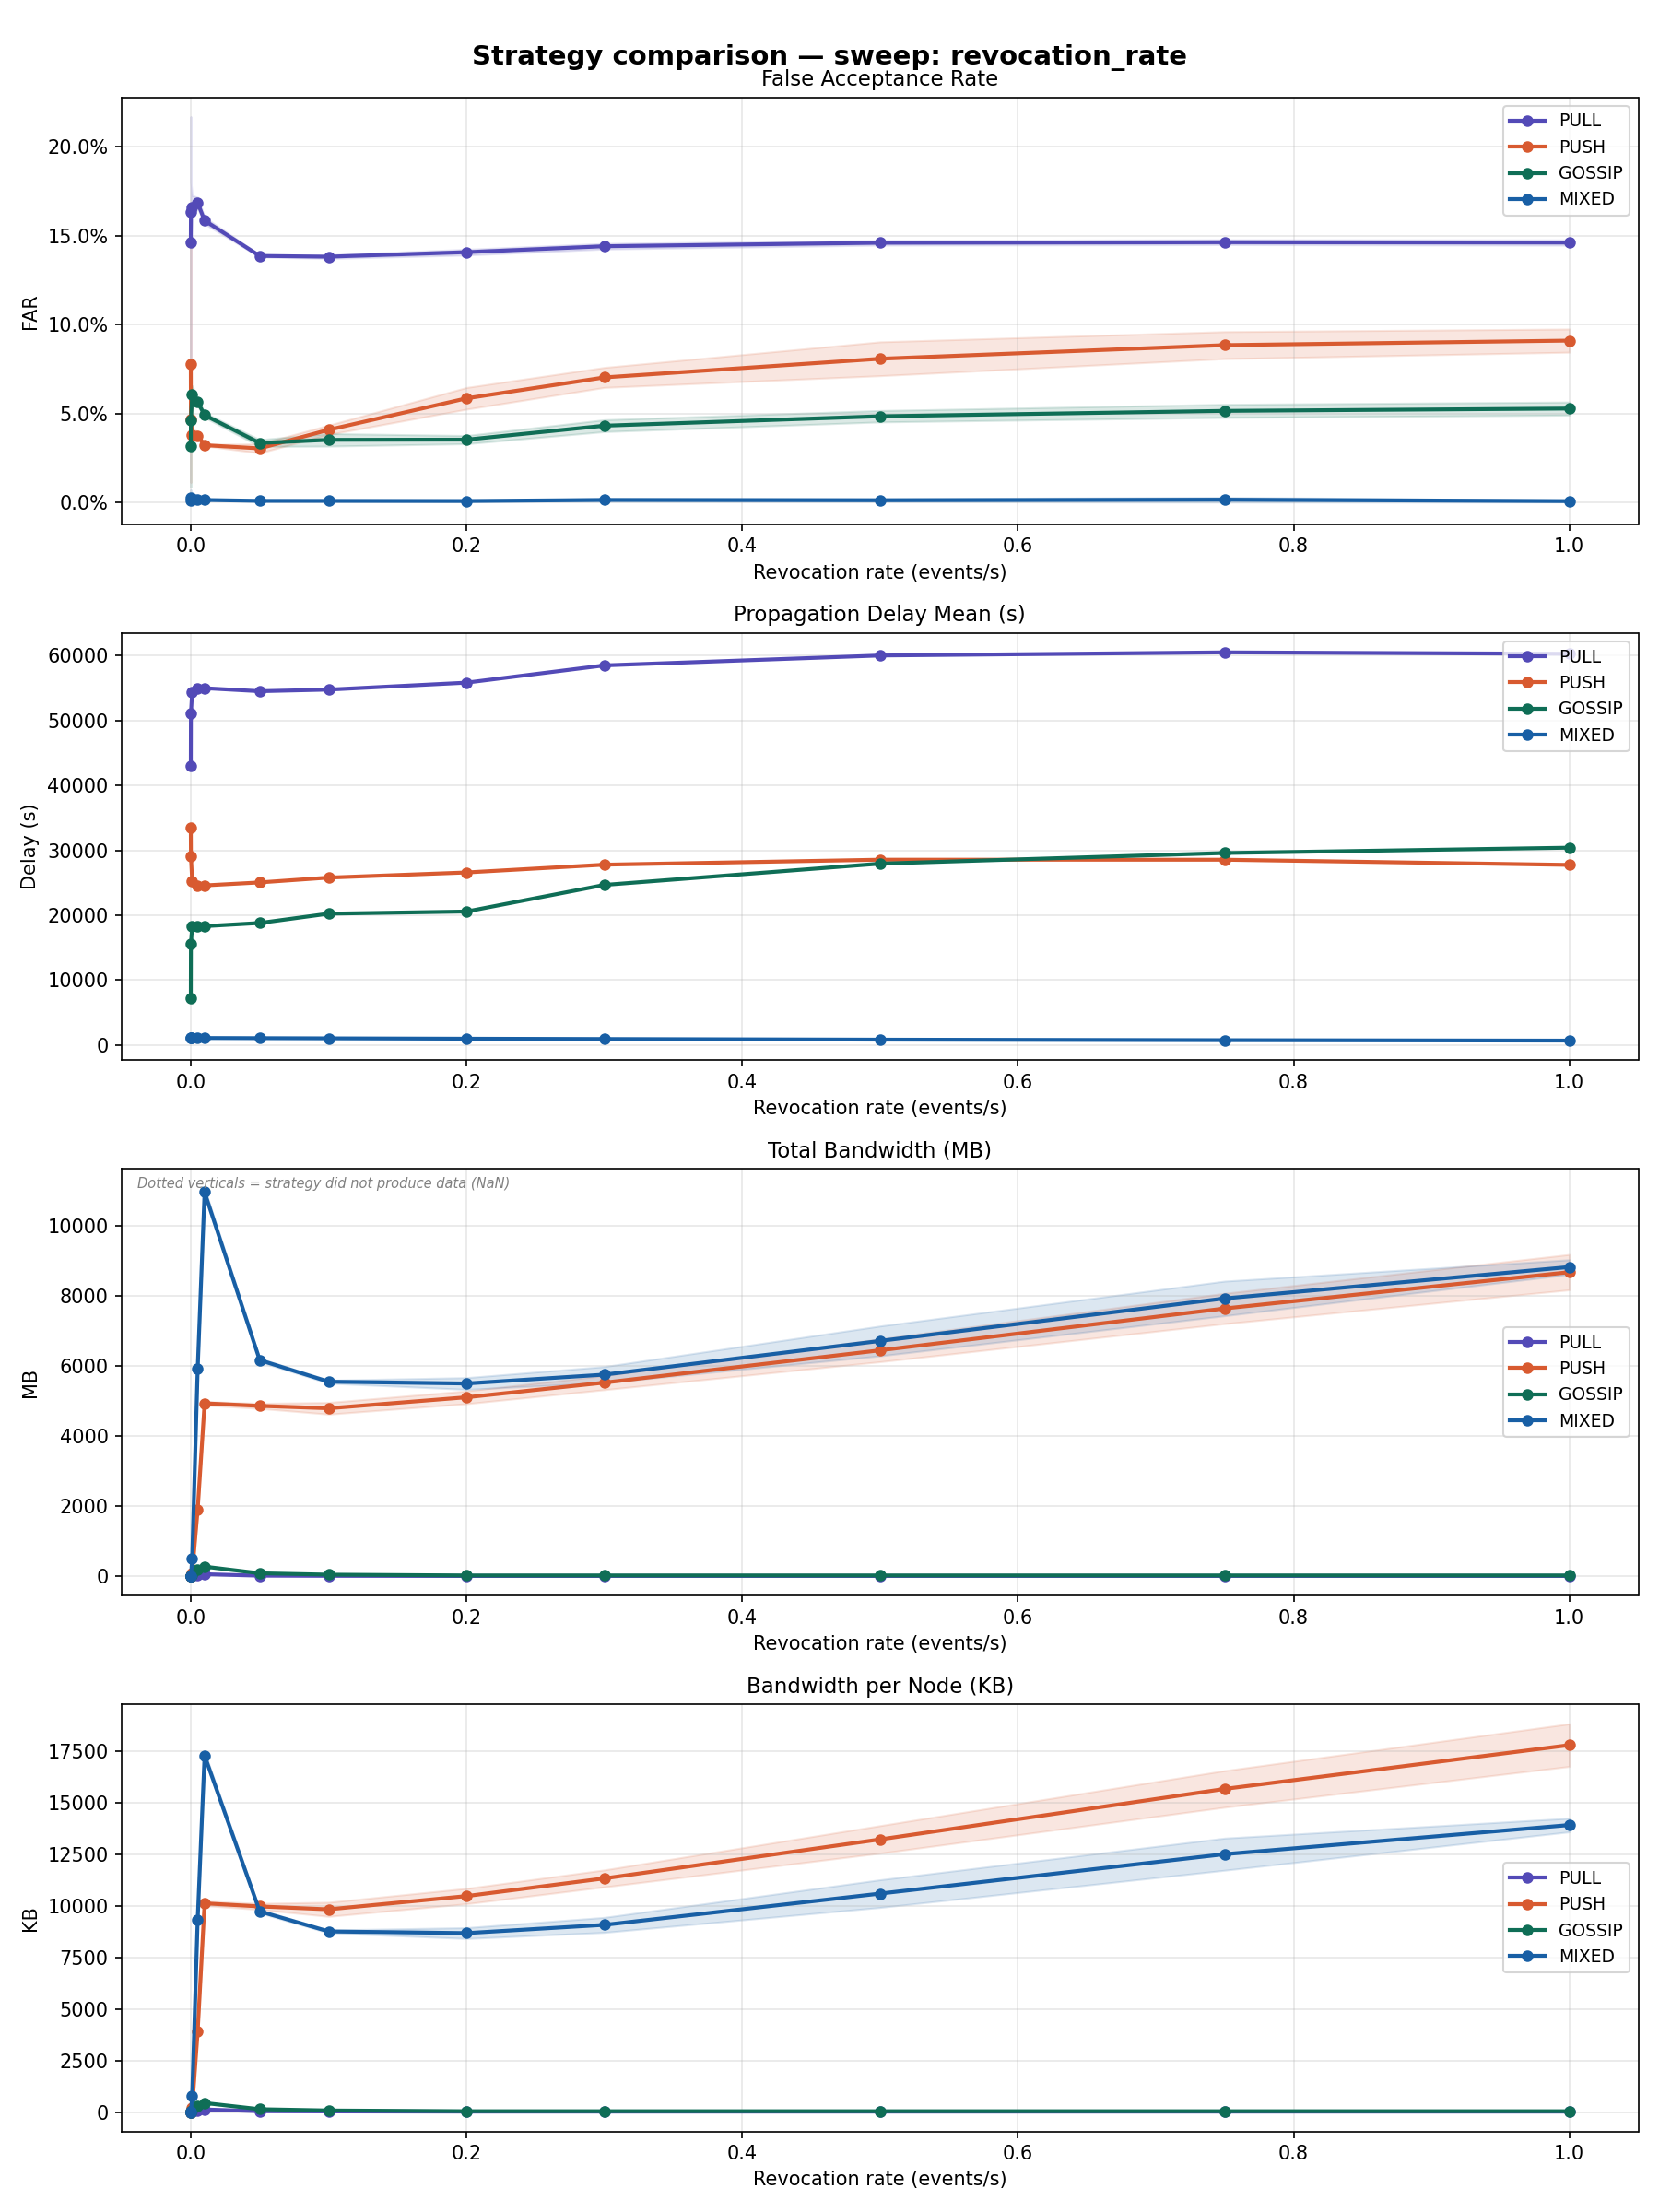

The file beside this chart, header and first rows:
sweep_dim, sweep_value, strategy, n_runs, far_mean, far_std, far_ci95, delay_mean_mean, delay_mean_std, delay_mean_ci95, bandwidth_mb_mean, bandwidth_mb_std, bandwidth_mb_ci95, bandwidth_per_node_kb_mean, bandwidth_per_node_kb_std, bandwidth_per_node_kb_ci95, expired_ttl_rate_mean, expired_ttl_rate_std, expired_ttl_rate_ci95, coverage_rate_mean, coverage_rate_std, coverage_rate_ci95
revocation_rate, 1e-05, PULL, 5, 0.1463, 0.08067, 0.07071, 43054, 2106, 1846, 0.1701, 0.04858, 0.04258, 0.3484, 0.09949, 0.0872, 0.8502, 0.03395, 0.02976, 1.0, 0.0, 0.0
revocation_rate, 1e-05, PUSH, 5, 0.07807, 0.0762, 0.06679, 33555, 1663, 1458, 0.1744, 0.05054, 0.0443, 0.3573, 0.1035, 0.09073, 0.8344, 0.04025, 0.03528, 1.0, 0.0, 0.0
revocation_rate, 1e-05, GOSSIP, 5, 0.03175, 0.0262, 0.02297, 7188, 2117, 1856, 0.5107, 0.152, 0.1333, 0.8046, 0.2395, 0.2099, 0.7888, 0.05042, 0.0442, 1.0, 0.0, 0.0
revocation_rate, 1e-05, MIXED, 15, 0.002973, 0.008408, 0.004255, 1109, 46.16, 23.36, 0.5846, 0.2105, 0.1065, 0.9209, 0.3316, 0.1678, 0.7241, 0.07043, 0.03564, 1.0, 0.0, 0.0
revocation_rate, 0.0001, PULL, 5, 0.1636, 0.0188, 0.01648, 51059, 1119, 980.9, 1.473, 0.1284, 0.1125, 3.017, 0.2629, 0.2304, 0.4387, 0.01932, 0.01693, 0.9241, 0.03424, 0.03001
revocation_rate, 0.0001, PUSH, 5, 0.04687, 0.004904, 0.004299, 29133, 410.4, 359.7, 3.001, 0.3822, 0.335, 6.145, 0.7827, 0.6861, 0.2772, 0.02579, 0.02261, 0.9455, 0.02467, 0.02162
revocation_rate, 0.0001, GOSSIP, 5, 0.04638, 0.00861, 0.007547, 15643, 827.3, 725.1, 5.932, 0.8277, 0.7256, 9.344, 1.304, 1.143, 0.2046, 0.05152, 0.04516, 0.9664, 0.02397, 0.02101
revocation_rate, 0.0001, MIXED, 15, 0.0009654, 0.001284, 0.0006498, 1125, 9.152, 4.632, 11.74, 2.463, 1.247, 18.49, 3.881, 1.964, 0.05288, 0.03448, 0.01745, 0.998, 0.005262, 0.002663
revocation_rate, 0.001, PULL, 5, 0.1662, 0.007401, 0.006487, 54447, 605.3, 530.5, 8.357, 0.386, 0.3384, 17.11, 0.7906, 0.693, 0.3699, 0.001712, 0.001501, 0.9061, 0.0158, 0.01385
revocation_rate, 0.001, PUSH, 5, 0.0381, 0.003764, 0.003299, 25256, 221.5, 194.2, 93.51, 9.324, 8.173, 191.5, 19.1, 16.74, 0.124, 0.00188, 0.001648, 0.9592, 0.00609, 0.005338
revocation_rate, 0.001, GOSSIP, 5, 0.06064, 0.005798, 0.005082, 18238, 686, 601.3, 36.31, 3.401, 2.981, 57.2, 5.358, 4.696, 0.1445, 0.03055, 0.02678, 0.9714, 0.01567, 0.01374
revocation_rate, 0.001, MIXED, 5, 0.002106, 0.0006285, 0.0005509, 1102, 9.193, 8.058, 503.7, 42.95, 37.65, 793.5, 67.66, 59.31, 0.0013, 0.001087, 0.000953, 0.9977, 0.002656, 0.002328
revocation_rate, 0.005, PULL, 5, 0.1686, 0.003488, 0.003058, 54891, 522.3, 457.9, 39.4, 1.032, 0.9044, 80.68, 2.113, 1.852, 0.3639, 0.001854, 0.001625, 0.9112, 0.006412, 0.00562
revocation_rate, 0.005, PUSH, 5, 0.03769, 0.002615, 0.002292, 24516, 160.8, 141, 1902, 81.77, 71.68, 3895, 167.5, 146.8, 0.1115, 0.001637, 0.001435, 0.9627, 0.005884, 0.005157
revocation_rate, 0.005, GOSSIP, 5, 0.05662, 0.00268, 0.002349, 18294, 337.6, 295.9, 188.5, 13.39, 11.74, 296.9, 21.09, 18.49, 0.1318, 0.0146, 0.01279, 0.9672, 0.01394, 0.01222
revocation_rate, 0.005, MIXED, 5, 0.001933, 0.0002106, 0.0001846, 1077, 8.608, 7.545, 5920, 197.7, 173.3, 9326, 311.4, 272.9, 0.0005454, 0.0002786, 0.0002442, 0.9986, 0.0003878, 0.0003399
revocation_rate, 0.01, PULL, 5, 0.1586, 0.002131, 0.001868, 54991, 502, 440, 60.57, 1.235, 1.082, 124.1, 2.529, 2.217, 0.4502, 0.01145, 0.01004, 1.0, 0.0, 0.0
revocation_rate, 0.01, PUSH, 5, 0.03227, 0.0004862, 0.0004262, 24591, 123.9, 108.6, 4937, 59.36, 52.04, 10110, 121.6, 106.6, 0.2336, 0.01503, 0.01317, 1.0, 0.0, 0.0
revocation_rate, 0.01, GOSSIP, 5, 0.04921, 0.001509, 0.001323, 18308, 388.5, 340.5, 277.9, 23.61, 20.7, 437.8, 37.2, 32.61, 0.2496, 0.01684, 0.01476, 1.0, 0.0, 0.0
revocation_rate, 0.01, MIXED, 5, 0.001459, 0.0002345, 0.0002056, 1067, 8.335, 7.306, 10964, 130.8, 114.6, 17272, 206, 180.6, 0.1397, 0.01869, 0.01638, 1.0, 0.0, 0.0
revocation_rate, 0.05, PULL, 5, 0.1387, 0.0007095, 0.0006219, 54524, 766.9, 672.2, 18.82, 0.4002, 0.3508, 38.54, 0.8195, 0.7184, 0.8615, 0.002615, 0.002292, 1.0, 0.0, 0.0
revocation_rate, 0.05, PUSH, 5, 0.03046, 0.002917, 0.002557, 25051, 569, 498.8, 4863, 82.51, 72.33, 9960, 169, 148.1, 0.8138, 0.003048, 0.002672, 1.0, 0.0, 0.0
revocation_rate, 0.05, GOSSIP, 5, 0.03348, 0.00217, 0.001902, 18796, 529.9, 464.5, 86.83, 15.73, 13.79, 136.8, 24.78, 21.72, 0.8175, 0.005715, 0.00501, 1.0, 0.0, 0.0
revocation_rate, 0.05, MIXED, 5, 0.0009795, 0.0002537, 0.0002223, 1043, 6.119, 5.364, 6171, 58.15, 50.97, 9722, 91.61, 80.3, 0.7904, 0.003231, 0.002832, 1.0, 0.0, 0.0
revocation_rate, 0.1, PULL, 5, 0.1383, 0.001144, 0.001003, 54770, 2390, 2095, 13.61, 0.179, 0.1569, 27.88, 0.3665, 0.3213, 0.9133, 0.002191, 0.001921, 1.0, 0.0, 0.0
revocation_rate, 0.1, PUSH, 5, 0.04091, 0.00299, 0.002621, 25798, 1057, 926.4, 4795, 191, 167.5, 9820, 391.3, 343, 0.8869, 0.002016, 0.001767, 1.0, 0.0, 0.0
revocation_rate, 0.1, GOSSIP, 5, 0.03528, 0.004034, 0.003536, 20232, 834.2, 731.2, 47.49, 4.513, 3.956, 74.82, 7.11, 6.232, 0.8871, 0.004149, 0.003636, 1.0, 0.0, 0.0
revocation_rate, 0.1, MIXED, 5, 0.00096, 0.0001772, 0.0001553, 1016, 14.07, 12.33, 5553, 49.97, 43.8, 8749, 78.72, 69, 0.8709, 0.00137, 0.001201, 1.0, 0.0, 0.0
revocation_rate, 0.2, PULL, 5, 0.1408, 0.001835, 0.001608, 55847, 3989, 3496, 9.419, 0.06706, 0.05878, 19.29, 0.1373, 0.1204, 0.9395, 0.001171, 0.001026, 1.0, 0.0, 0.0
revocation_rate, 0.2, PUSH, 5, 0.05862, 0.006957, 0.006098, 26590, 1217, 1067, 5108, 207.5, 181.9, 10462, 424.9, 372.4, 0.9232, 0.0003863, 0.0003386, 1.0, 0.0, 0.0
revocation_rate, 0.2, GOSSIP, 5, 0.03539, 0.002634, 0.002308, 20567, 455.9, 399.6, 24.87, 0.04365, 0.03826, 39.18, 0.06876, 0.06028, 0.9207, 0.0007048, 0.0006178, 1.0, 0.0, 0.0
revocation_rate, 0.2, MIXED, 5, 0.0008917, 0.0002436, 0.0002135, 961.3, 22.58, 19.79, 5502, 191.5, 167.9, 8668, 301.7, 264.5, 0.9116, 0.0006008, 0.0005266, 1.0, 0.0, 0.0
revocation_rate, 0.3, PULL, 5, 0.1441, 0.001783, 0.001563, 58507, 4057, 3556, 9.428, 0.0859, 0.07529, 19.31, 0.1759, 0.1542, 0.9487, 0.0009601, 0.0008416, 1.0, 0.0, 0.0
revocation_rate, 0.3, PUSH, 5, 0.07038, 0.006418, 0.005626, 27788, 1759, 1542, 5527, 229.2, 200.9, 11319, 469.4, 411.4, 0.9356, 0.0009305, 0.0008156, 1.0, 0.0, 0.0
revocation_rate, 0.3, GOSSIP, 5, 0.04323, 0.003823, 0.003351, 24667, 452.7, 396.8, 24.85, 0.06579, 0.05766, 39.15, 0.1036, 0.09084, 0.9343, 0.000757, 0.0006635, 1.0, 0.0, 0.0
revocation_rate, 0.3, MIXED, 5, 0.001472, 0.0009642, 0.0008452, 912.3, 30.4, 26.65, 5755, 263.1, 230.6, 9066, 414.5, 363.3, 0.9253, 0.0005256, 0.0004607, 1.0, 0.0, 0.0
revocation_rate, 0.5, PULL, 5, 0.1461, 0.001503, 0.001318, 60030, 4058, 3557, 9.379, 0.05803, 0.05086, 19.21, 0.1188, 0.1042, 0.9551, 0.0006021, 0.0005278, 1.0, 0.0, 0.0
revocation_rate, 0.5, PUSH, 5, 0.08087, 0.01087, 0.009528, 28555, 2634, 2309, 6449, 371.3, 325.4, 13208, 760.3, 666.5, 0.9454, 0.001127, 0.0009882, 1.0, 0.0, 0.0
revocation_rate, 0.5, GOSSIP, 5, 0.04855, 0.003666, 0.003213, 27947, 465.9, 408.4, 24.85, 0.06579, 0.05766, 39.15, 0.1036, 0.09084, 0.9452, 0.0009089, 0.0007967, 1.0, 0.0, 0.0
revocation_rate, 0.5, MIXED, 5, 0.001325, 0.0009302, 0.0008153, 815, 47.71, 41.82, 6717, 485.4, 425.5, 10582, 764.7, 670.3, 0.9363, 0.0007303, 0.0006401, 1.0, 0.0, 0.0
revocation_rate, 0.75, PULL, 5, 0.1464, 0.001558, 0.001365, 60513, 4066, 3564, 9.335, 0.03916, 0.03433, 19.12, 0.08021, 0.07031, 0.958, 0.0005663, 0.0004964, 1.0, 0.0, 0.0
revocation_rate, 0.75, PUSH, 5, 0.08853, 0.008667, 0.007597, 28551, 2436, 2136, 7643, 493.7, 432.7, 15653, 1011, 886.2, 0.9506, 0.0008827, 0.0007737, 1.0, 0.0, 0.0
revocation_rate, 0.75, GOSSIP, 5, 0.05156, 0.004197, 0.003679, 29587, 477.4, 418.5, 24.84, 0.07941, 0.0696, 39.14, 0.1251, 0.1097, 0.9505, 0.0008407, 0.0007369, 1.0, 0.0, 0.0
revocation_rate, 0.75, MIXED, 5, 0.001635, 0.001567, 0.001373, 730.7, 44.77, 39.24, 7930, 563.9, 494.2, 12492, 888.3, 778.6, 0.9415, 0.00067, 0.0005873, 1.0, 0.0, 0.0
revocation_rate, 1.0, PULL, 5, 0.1462, 0.001682, 0.001474, 60294, 4024, 3527, 9.379, 0.07158, 0.06274, 19.21, 0.1466, 0.1285, 0.9593, 0.0005609, 0.0004917, 1.0, 0.0, 0.0
revocation_rate, 1.0, PUSH, 5, 0.09108, 0.007434, 0.006516, 27753, 2308, 2023, 8679, 574.9, 503.9, 17776, 1177, 1032, 0.9531, 0.000918, 0.0008047, 1.0, 0.0, 0.0
revocation_rate, 1.0, GOSSIP, 5, 0.05287, 0.004191, 0.003674, 30407, 484.3, 424.5, 24.84, 0.07941, 0.0696, 39.14, 0.1251, 0.1097, 0.9532, 0.0008121, 0.0007119, 1.0, 0.0, 0.0
revocation_rate, 1.0, MIXED, 15, 0.0008368, 0.0009643, 0.000488, 668.3, 29.89, 15.13, 8826, 412.9, 209, 13904, 650.5, 329.2, 0.9445, 0.00076, 0.0003846, 1.0, 0.0, 0.0
